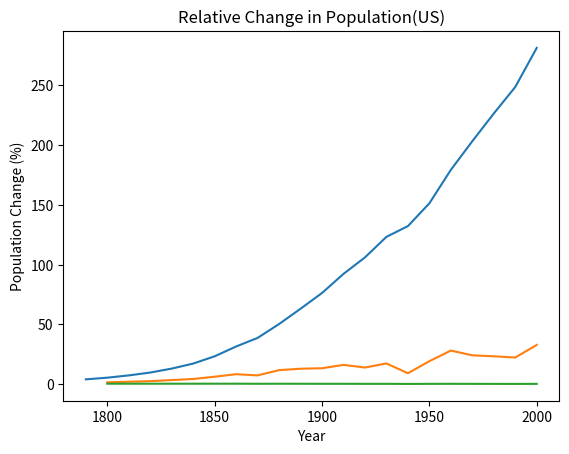
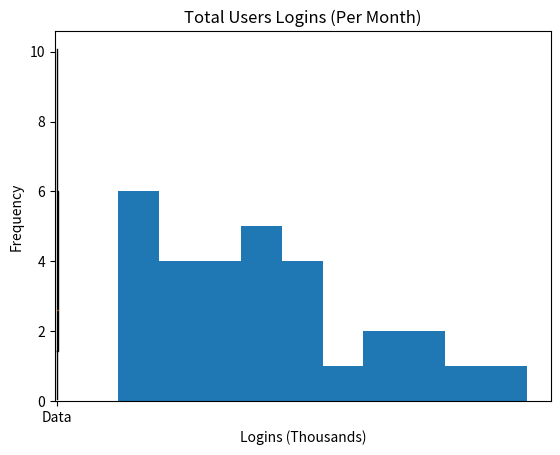

The matplotlib source for these figures, in order:
####### IMPORT BLOCK #######

import pandas as pd
import matplotlib.pyplot as plt

####### Q1 BLOCK #######

def mean(data_set):
    n = len(data_set)
    total_sum = 0
    
    for x in data_set:
        total_sum += x

    return total_sum / n

def median(data_set):
   n = len(data_set)

   if n % 2 == 0:
       total = data_set[int(n/2) -1] + data_set[int(n / 2)]
       middle = total / 2
       return middle
   else:
       return data_set[n//2] 

def quartiles(data_set):
   n = len(data_set)
   lower_half = data_set[:n // 2]
   upper_half = data_set[(n + 1) // 2:]

   q1 = median(lower_half)
   q3 = median(upper_half)

   q2 = median(data_set) 
  
   return q1,q2,q3

def sd(data_set):
   n = len(data_set)
   total = 0
   total_sqrd = 0

   for x in data_set:
       total += x
       total_sqrd += x**2
    
   variance = ((n*total_sqrd) - (total **2)) / (n *(n-1))
   sd = variance ** 0.5

   return round(sd,1)

def iqr_rule(data_set,q1,q3):
   iqr = 1.5*(q3 -q1)
   lower_outlier = q1 - iqr
   higher_outlier = q3 + iqr

   for x,i in enumerate(data_set):
       if i < lower_outlier or x > higher_outlier:
           del data_set[x]

   return data_set

def question1():
   
   print("###### QUESTION 1 ######")
   print('')
  
   ds = [43, 37, 50, 51, 58, 105, 52, 45, 45, 10]
   #Sorting the data set for future use
   sorted_ds = sorted(ds)

   
   q1,q2,q3 = quartiles(sorted_ds)
   print(sorted_ds)
   print(f"Mean: {mean(sorted_ds)}")
   print(f"Median: {median(sorted_ds)}")
   print(f"Quartiles: Q1 = {q1}, Q2 = {q2} , Q3 = {q3}")
   print(f"Standard Deviation: {sd(sorted_ds)}")
   print('')

   # Question 1 Part B/C
   # Setting the new Data set to ds_iqr becasue of the post IQR rule
   ds_iqr = iqr_rule(sorted_ds,q1,q3)
   
   iqrQ1,iqrQ2,iqrQ3 = quartiles(ds_iqr)
   print(f"After the 1.5IQR rule the data set is : {ds_iqr}")
   print(f"Mean: {mean(ds_iqr)}")
   print(f"Median: {median(ds_iqr)}")
   print(f"Quartiles: Q1 = {iqrQ1}, Q2 = {iqrQ2} , Q3 = {iqrQ3}")
   print(f"Standard Deviation: {sd(ds_iqr)}")
   print('')


####### Q2 BLOCK #######

def time_series_population(df):
    plt.plot(df["year"],df["population"])
    plt.title("Population Growth (US)")
    plt.xlabel("Year")
    plt.ylabel("Population (Millions)")
    plt.show()

def time_series_increment_x(df):
    plt.plot(df["year"],df["increment"])
    plt.title("Relative Change in Population(US)")
    plt.xlabel("Year")
    plt.ylabel("Population Change (Millions)")
    plt.show()

def time_series_increment_y(df):
    plt.plot(df["year"],df["increment"])
    plt.title("Relative Change in Population(US)")
    plt.xlabel("Year")
    plt.ylabel("Population Change (%)")
    plt.show()

def ten_year_increment_x(df):
    
    df["increment"] = df["population"].diff()

    df = df.dropna()
    
    return df

def ten_year_increment_y(df):
    increment = []

    for x in range(1,len(df["population"])):
        increment.append(round((df["population"][x] - df["population"][x-1]) / df["population"][x],3))


    df = df.drop(0)
    df ["increment"] = increment

    return df

def compute_sample_analytics(df):
    mean_increment = round(df["increment"].mean(),1)
    median_increment = round(df["increment"].median(),1)
    variance_increment = round(df["increment"].var(),4)

    print(f"Mean Increment: {mean_increment}")
    print(f"Median Increment: {median_increment}")
    print(f"Variance of Increments: {variance_increment}")

    return None

def question2():

    print("###### QUESTION 2 ######")
    print('')

    data = {
        "year": [1790,1800,1810,1820,1830,1840,1850,1860,1870,1880,1890,1900,1910,1920,1930,1940,1950,1960,1970,1980,1990,2000],
        "population" : [3.9,5.3,7.2,9.6,12.9,17.1,23.2,31.4,38.6,50.2,63.0,76.2,92.2,106.0,123.2,132.2,151.3,179.3,203.3,226.5,248.7,281.4]
    }
    
    df = pd.DataFrame(data)
    time_series_population(df)

    df_inrement_x = ten_year_increment_x(df)
    time_series_increment_x(df_inrement_x)

    df_increment_y = ten_year_increment_y(df)
    time_series_increment_y(df_increment_y)

    print("Sample Analytics for increment of X: ")
    compute_sample_analytics(df_inrement_x)
    print("")
    print("Sample Analytics for increment of Y: ")
    compute_sample_analytics(df_increment_y)
    print('')


####### Q3 BLOCK #######

def iqr_rule2(q1,q3):
    iqr = 1.5*(q3 -q1)
    lower_outlier = round(q1 - iqr,3)
    higher_outlier = round(q3 + iqr,3)

    print(lower_outlier, higher_outlier)

def bxplot(data_set):

    

    box_data = [[data_set["Min"],data_set["Q1"], data_set["Median"], data_set["Q3"], data_set["Max"]]]

    # Create the boxplot
    fig, ax = plt.subplots()
    ax.boxplot(box_data, vert=True, showfliers=False)  # `showfliers=False` to avoid outliers since we don’t have them

    # Label the plot
    ax.set_xticklabels(["Data"])
    ax.set_title("Boxplot from Summary Statistics")
    ax.set_ylabel("Value")

    # Show the plot
    plt.show()
    
def question3():

    print("###### QUESTION 3 ######")
    print('')

    data_setA = {
        "Min" : 0.066,
        "Q1" : 1.42,
        "Median" : 2.60,
        "Q3" : 6.02,
        "Max" : 10.08
    }
    data_setB = {
        "Min" : -2.235,
        "Q1" : 5.27,
        "Median" : 8.03,
        "Q3" : 9.13,
        "Max" : 10.51
    }

    # IQR rule for both data sets
    iqr_rule2(data_setA["Q1"],data_setA["Q3"])
    iqr_rule2(data_setB["Q1"],data_setB["Q3"])

    ''' 
    Since Data Set B is not usable I will only 
    create a box plot for Data Set A
    '''   

    input("Press Eter for Boxplot")

    bxplot(data_setA)
    print('')


####### Q4 BLOCK #######

def histplot(data_set):

    plt.hist(data_set, bins= 10)
    plt.title("Total Users Logins (Per Month)")
    plt.ylabel("Frequency")
    plt.xlabel("Logins (Thousands)")
    plt.show()

def question4():

    print("###### QUESTION 4 ######")
    print('')

    ds = [56,52,13,34,33,18,44,41,48,75,24,19,35,27,46,62,71,24,66,94,40,18,15,39,53,23,41,78,15,35]

    histplot(ds)


####### MAIN BLOCK #######

def main():

    question1()
    input("Press Enter to proceed to the next question...\n")
    
    question2()
    input("Press Enter to proceed to the next question...\n")
    
    question3()
    input("Press Enter to proceed to the next question...\n")
    
    question4()
   

if __name__ == '__main__':
    main()